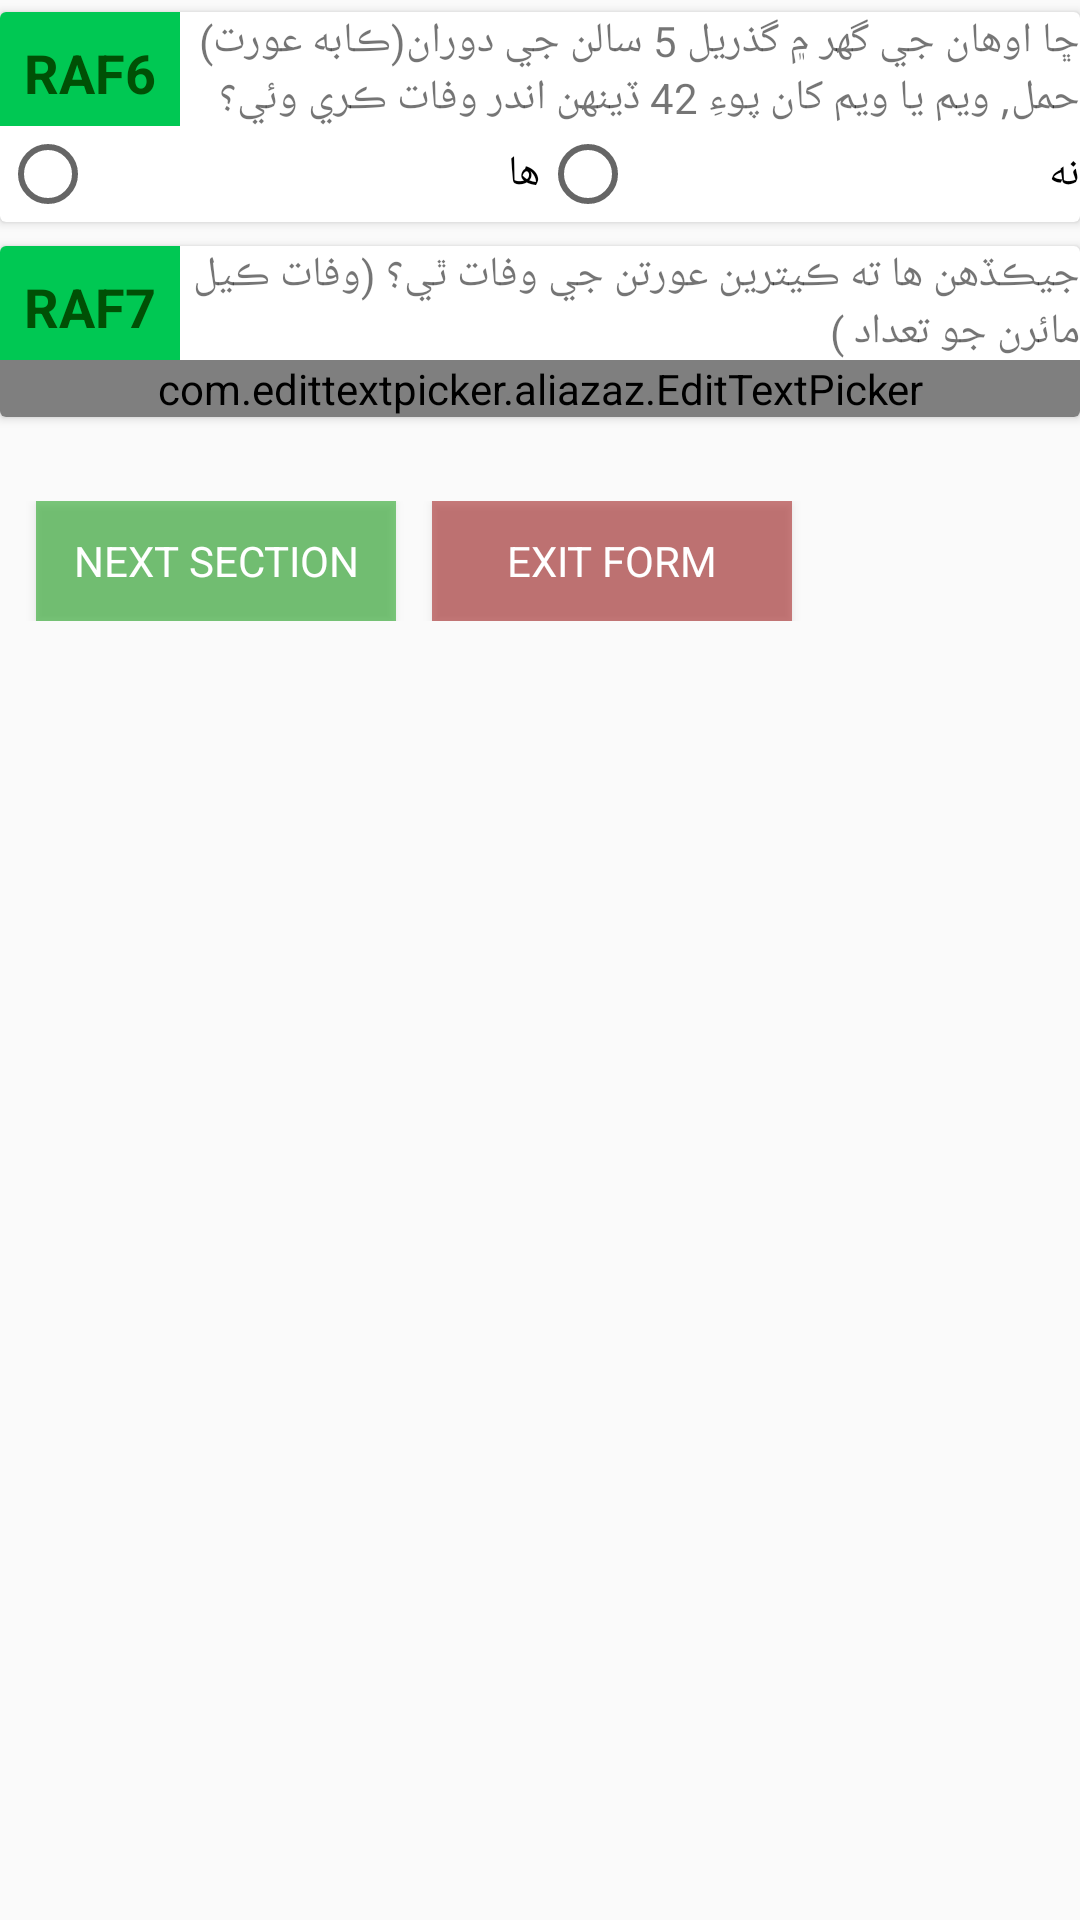

Write the Android layout XML for this screen, with the resource values it uses.
<!-- AndroidManifest.xml: application theme AppTheme -->
<!-- res/layout/activity_section_f02.xml -->
<layout xmlns:android="http://schemas.android.com/apk/res/android"
    xmlns:app="http://schemas.android.com/apk/res-auto">


    <data>

        <import type="android.view.View" />

        <variable
            name="callback"
            type="edu.aku.hassannaqvi.uen_tmk_el.ui.sections.SectionF02Activity" />
    </data>

    <ScrollView
        android:layout_width="match_parent"
        android:layout_height="wrap_content">

        <LinearLayout
            android:id="@+id/GrpName"
            android:layout_width="match_parent"
            android:layout_height="wrap_content"
            android:orientation="vertical">


            
            <androidx.cardview.widget.CardView
                android:id="@+id/fldGrpCVraf6"
                style="@style/cardView">

                <LinearLayout
                    android:layout_width="match_parent"
                    android:layout_height="wrap_content"
                    android:orientation="vertical">

                    <RelativeLayout
                        android:layout_width="match_parent"
                        android:layout_height="wrap_content"
                        android:background="@drawable/bottom">

                        <TextView
                            android:id="@+id/qtxt_raf6"
                            android:layout_width="match_parent"
                            android:layout_height="wrap_content"
                            android:layout_toEndOf="@id/q_raf6"
                            android:text="@string/raf6" />

                        <TextView
                            android:id="@+id/q_raf6"
                            style="@style/quesNum"
                            android:layout_width="wrap_content"
                            android:layout_height="wrap_content"
                            android:layout_alignTop="@id/qtxt_raf6"
                            android:layout_alignBottom="@id/qtxt_raf6"
                            android:text="@string/Q_raf6" />

                    </RelativeLayout>

                    <RadioGroup
                        android:id="@+id/raf6"
                        android:layout_width="match_parent"
                        android:layout_height="wrap_content"
                        android:orientation="horizontal">

                        <RadioButton
                            android:id="@+id/raf601"
                            android:layout_width="0dp"
                            android:layout_height="wrap_content"
                            android:layout_weight="1"
                            android:text="@string/raf601" />

                        <RadioButton
                            android:id="@+id/raf602"
                            android:layout_width="0dp"
                            android:layout_height="wrap_content"
                            android:layout_weight="1"
                            android:text="@string/raf602" />

                    </RadioGroup>

                </LinearLayout>

            </androidx.cardview.widget.CardView>


            
            <androidx.cardview.widget.CardView
                android:id="@+id/fldGrpCVraf7"
                style="@style/cardView"
                android:visibility='@{raf602.checked ? View.GONE : View.VISIBLE}'>

                <LinearLayout
                    android:layout_width="match_parent"
                    android:layout_height="wrap_content"
                    android:orientation="vertical">

                    <RelativeLayout
                        android:layout_width="match_parent"
                        android:layout_height="wrap_content"
                        android:background="@drawable/bottom">

                        <TextView
                            android:id="@+id/qtxt_raf7"
                            android:layout_width="match_parent"
                            android:layout_height="wrap_content"
                            android:layout_toEndOf="@id/q_raf7"
                            android:text="@string/raf7" />

                        <TextView
                            android:id="@+id/q_raf7"
                            style="@style/quesNum"
                            android:layout_width="wrap_content"
                            android:layout_height="wrap_content"
                            android:layout_alignTop="@id/qtxt_raf7"
                            android:layout_alignBottom="@id/qtxt_raf7"
                            android:text="@string/Q_raf7" />

                    </RelativeLayout>

                    <com.edittextpicker.aliazaz.EditTextPicker
                        android:id="@+id/raf7"
                        android:layout_width="match_parent"
                        android:layout_height="wrap_content"
                        android:hint="@string/raf7"
                        android:inputType="number"
                        android:maxLength="2"
                        app:maxValue="10"
                        app:minValue="1"
                        app:type="range" />

                </LinearLayout>

            </androidx.cardview.widget.CardView>


            
            <LinearLayout
                android:layout_width="match_parent"
                android:layout_height="wrap_content"
                android:layout_gravity="center"
                android:layout_marginTop="24dp"
                android:orientation="horizontal">

                <Button
                    android:id="@+id/btn_Continue"
                    android:layout_width="120dp"
                    android:layout_height="40dp"
                    android:layout_marginStart="12dp"
                    android:background="@color/green_overlay"
                    android:onClick="@{() -> callback.BtnContinue()}"
                    android:text="Next Section"
                    android:textColor="@color/white" />

                <Button
                    android:id="@+id/btn_End"
                    android:layout_width="120dp"
                    android:layout_height="40dp"
                    android:layout_marginStart="12dp"
                    android:background="@color/red_overlay"
                    android:onClick="@{() -> callback.BtnEnd()}"
                    android:text="Exit Form"
                    android:textColor="@color/white" />

            </LinearLayout>
            


        </LinearLayout>

    </ScrollView>

</layout>
<!-- resources referenced by this layout -->
<resources>
  <color name="green_overlay">#7f009900</color>
  <color name="red_overlay">#7f990000</color>
  <color name="white">#ffffff</color>
  <string name="Q_raf6">raf6</string>
  <string name="Q_raf7">raf7</string>
  <string name="raf6">ڇا اوهان جي گهر ۾ گذريل 5 سالن جي دوران(ڪابه عورت) حمل, ويم يا ويم کان پوءِ 42 ڏينهن اندر وفات ڪري وئي؟ </string>
  <string name="raf601">ھا </string>
  <string name="raf602">نه </string>
  <string name="raf7">جيڪڏهن ها ته ڪيترين عورتن جي وفات ٿي؟ (وفات ڪيل مائرن جو تعداد )</string>
  <style name="cardView" parent="CardView.Light">
          
          <item name="android:layout_width">match_parent</item>
          <item name="android:layout_height">wrap_content</item>
          <item name="android:layout_marginTop">4dp</item>
          <item name="android:layout_marginBottom">4dp</item>
          <item name="android:background">@color/gray_overlay</item>
  
          
          
          <item name="android:radius">8dp</item>
          <item name="elevation">4dp</item>
      </style>
  <style name="quesNum">
          <item name="android:background">@color/colorAccent</item>
          <item name="android:textColor">@color/colorPrimaryDark</item>
          <item name="android:textAllCaps">true</item>
          <item name="android:padding">8dp</item>
          <item name="android:minHeight">52dp</item>
          <item name="android:textSize">18sp</item>
          <item name="android:gravity">center</item>
          <item name="android:textAppearance">@style/TextAppearance.AppCompat.Subhead</item>
          <item name="android:textStyle">bold</item>
          <item name="android:typeface">sans</item>
      </style>
  <style name="AppTheme" parent="Theme.AppCompat.Light.NoActionBar">
          <item name="android:typeface">sans</item>
  
      </style>
  <color name="gray_overlay">#7f7f7f7f</color>
  <color name="colorAccent">#00c853</color>
  <color name="colorPrimaryDark">#005005</color>
</resources>
